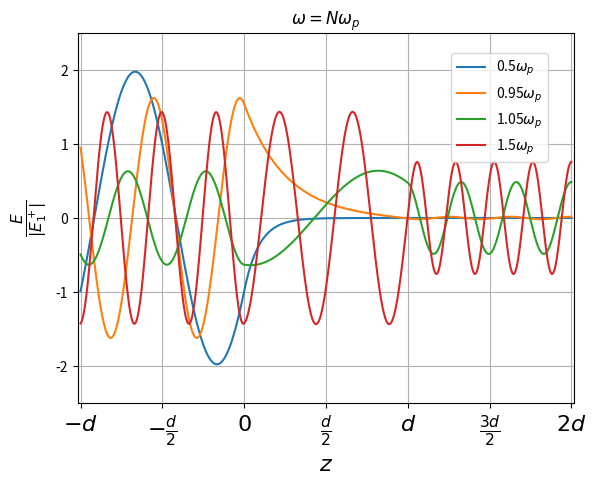

Generate this figure with matplotlib:
import numpy as np
import matplotlib.pyplot as plt
import cmath as cm

#eps1=1
#mu1=1
#eps2=2
#mu2=1

eps0=1. 
mu0=1.

E2p=1.
E2m=0. #Incide desde la izquierda

E2 = np.matrix([ [E2p],[E2m] ])                  # Creates Electric Field.

c=1.
wp=1.

lp= 2*np.pi*c/wp #\lambda_p
d=2*lp



def Interfaz(eps1, mu1, eps2, mu2):
    Y1=cm.sqrt(eps1/mu1)
    Y2=cm.sqrt(eps2/mu2)
    A = np.matrix([ [Y1+Y2, Y1-Y2],[Y1-Y2, Y1+Y2] ]) 
    T = (1/(2*Y1)) * A
    return T 

def Propagacion(d, w, eps):
    k=(1./c)*(w)*cm.sqrt(eps)
    D= np.matrix([ [cm.exp(-1j*k*d),0],[0, cm.exp(1j*k*d)] ]) 
    return D

def eps(w):
	eps= eps0 * ((w*w-wp*wp)/(w*w))
	return eps
	
#w=np.linspace(wp/10,2*wp, num = 1000)


#eps_plasma= eps(w)

n=np.array([0.5,0.95,1.05, 1.5])
for ii in n:
    if ii == 1.:
        continue
    f=wp*ii #prueba
    ns=str(ii)

    E1pNorm=[] #Norma E1+

    E1T=[] #Campo Neto REAL
    E1TN=[] #Norma del Campo
    E1TPhase=[]
    
    x1=np.linspace(-d,0,num=1000)
    x2=np.linspace(0,d,num=1000)
    x3=np.linspace(d,2*d,num=1000)

    x12=np.concatenate((x1,x2))
    x123=np.concatenate((x12,x3))
    for z in x1:
        e=eps(f)
        A=Propagacion(z,f,eps0)*Interfaz(eps0,mu0,e,mu0)*Propagacion(0-d,f,e)*Interfaz(e,mu0,2*eps0,mu0)*Propagacion(d-2*d,f,2*eps0)
        E1 =A*E2
        E1p = np.array(E1[0])[0].tolist()
        E1m = np.array(E1[1])[0].tolist()

        E1pNorm.append(cm.polar(E1p[0])[0]) #Norma E1+

        E1TN.append(cm.polar(E1p[0]+E1m[0])[0]) #Norma de E1+ + E1-
        E1TPhase.append(cm.polar(E1p[0]+E1m[0])[1]) #Fase de E1+ + E1-
        E1T.append((E1p[0]+ E1m[0]).real) #Parte Real de  E1+
    
    E1Ta=np.asarray(E1pNorm)
    E1MAX=max(np.abs(E1Ta))    
    
    for z in x2:
        e=eps(f)
        A= Propagacion(z-d,f,e)*Interfaz(e,mu0,2*eps0,mu0)*Propagacion(d-2*d,f,2*eps0)
        E1 =A*E2
        E1p = np.array(E1[0])[0].tolist()
        E1m = np.array(E1[1])[0].tolist()
       
        ET=(E1p[0]+ E1m[0]).real
        E1T.append(ET) #Parte Real de  E1+
        E1TN.append(cm.polar(E1p[0]+E1m[0])[0])
               
        
    for z in x3:
        e=eps(f)
        A= Propagacion(z-2*d,f,2*eps0)
        E1 =A*E2
        E1p = np.array(E1[0])[0].tolist()
        E1m = np.array(E1[1])[0].tolist()
       
        ET=(E1p[0]+ E1m[0]).real
        E1T.append(ET) #Parte Real de  E1+
        E1TN.append(cm.polar(E1p[0]+E1m[0])[0])

    E1Tb=np.asarray(E1T)
    
    ##GRAFICA DEL CAMPO
    #plt.rc('text', usetex=True)
    #plt.rc('font', family='serif')
        
    plt.plot(x123, E1Tb/E1MAX, label=ns+'$\omega_p$')
    
plt.grid(True)
plt.axis([-d-0.2,2*d+0.2,-2.5,2.5])

plt.legend(bbox_to_anchor=(0.75, 0.95), loc=2, borderaxespad=0.1,fontsize=10)
   
    
#labelsx=[r'$-\lambda_p$','$0$','$\lambda_p$','$2\lambda_p$']
labelsx=[r'$-d$',r'$-\frac{d}{2}$',r'$0$',r'$\frac{d}{2}$',r'$d$',r'$\frac{3d}{2}$',r'$2d$']
plt.xticks(np.arange(-d,2*d+1,d/2), labelsx, fontsize=16)
    
plt.xlabel(r'$z$', fontsize=16)
plt.ylabel(r'$\frac{E}{|E_1^+|}$', fontsize=16)
ttitle='$\omega=N\omega_p$'
plt.title(ttitle)
#ssave2='E'+ns+'w.pdf'

plt.savefig('Continuo.pdf')
plt.show()
   
    
    


    
